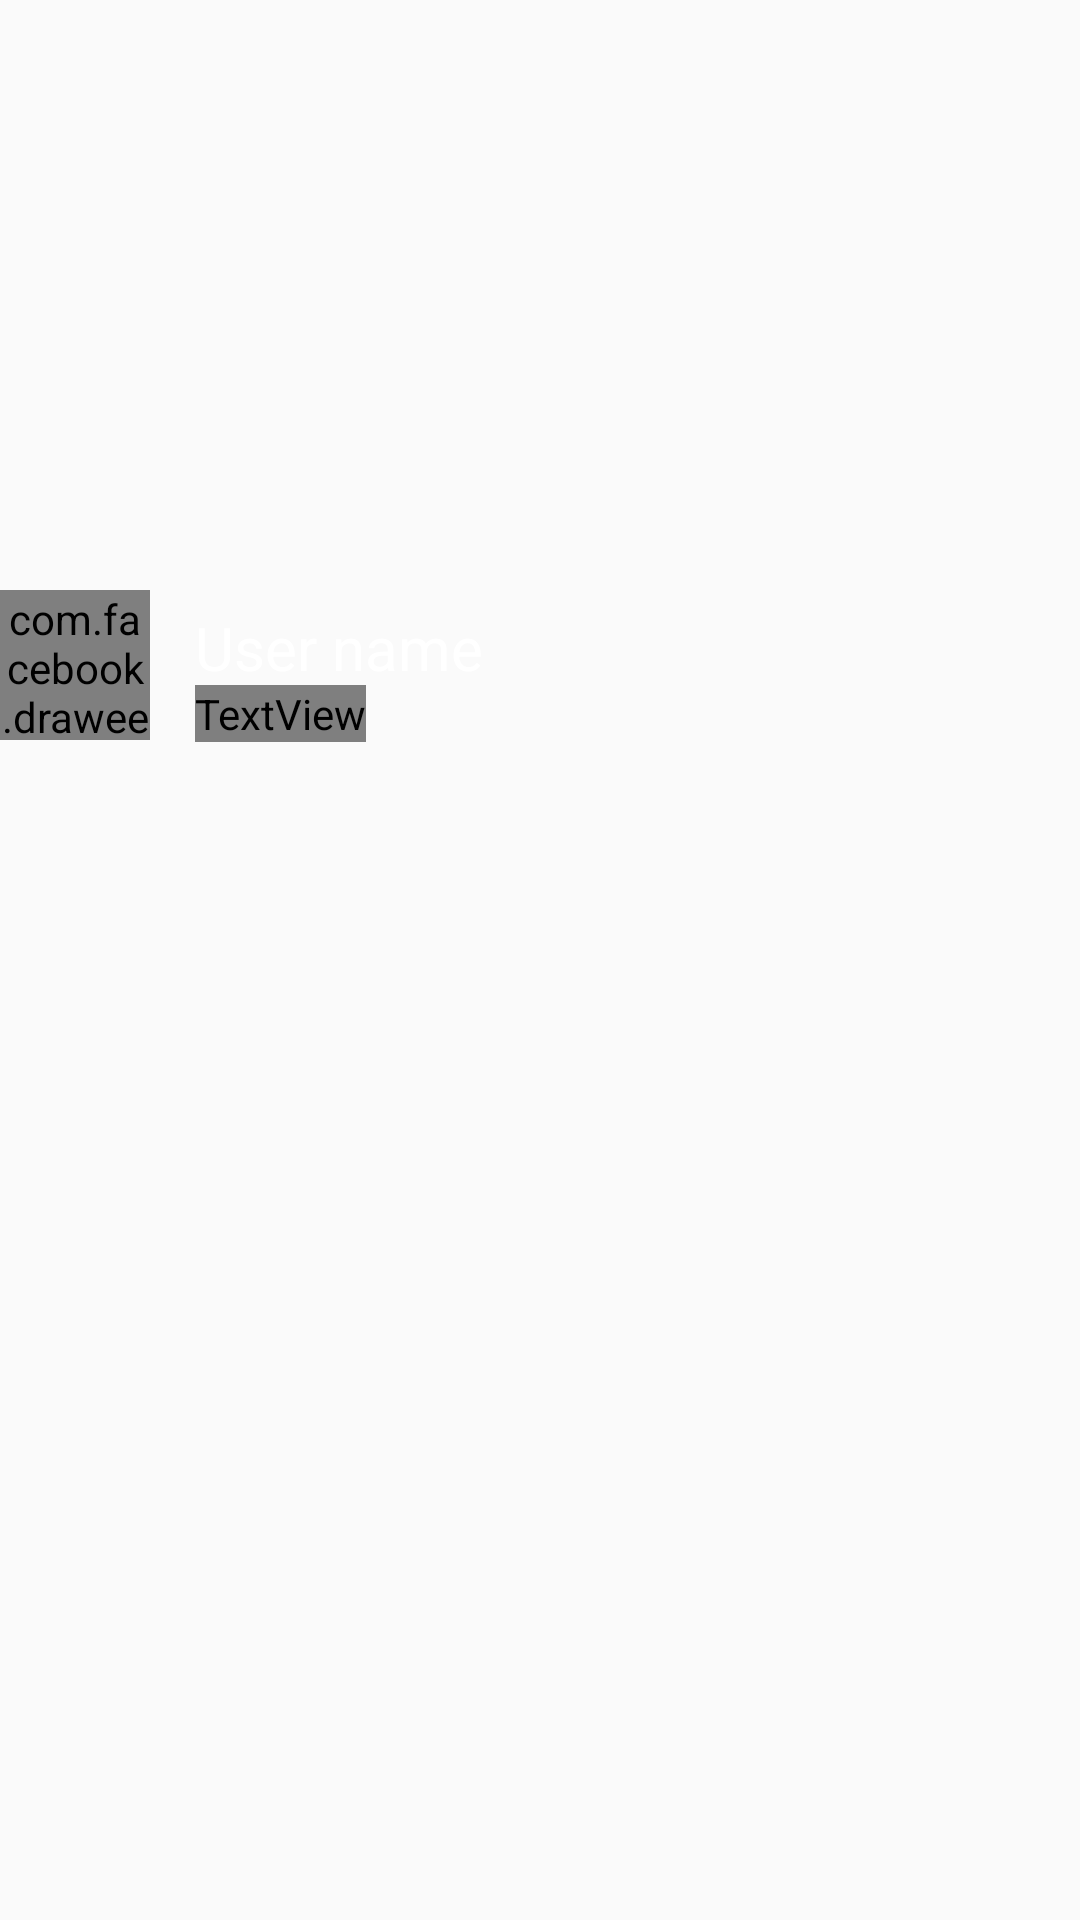

Android layout source for this screen:
<!-- AndroidManifest.xml: application theme Theme.DWIT -->
<!-- res/layout/rv_user_detail.xml -->
<?xml version="1.0" encoding="utf-8"?>
<androidx.constraintlayout.widget.ConstraintLayout xmlns:android="http://schemas.android.com/apk/res/android"
    xmlns:app="http://schemas.android.com/apk/res-auto"
    android:layout_width="match_parent"
    android:layout_height="wrap_content">

    <com.facebook.drawee.view.SimpleDraweeView
        android:id="@+id/iv_user_profile"
        android:layout_width="50dp"
        android:layout_height="0dp"
        android:layout_marginTop="10dp"
        android:layout_marginBottom="10dp"
        app:layout_constraintBottom_toTopOf="@id/bottom"
        app:layout_constraintDimensionRatio="1:1"
        app:layout_constraintStart_toStartOf="parent"
        app:layout_constraintTop_toTopOf="parent"
        app:roundedCornerRadius="70dp" />

    <TextView
        android:id="@+id/tv_username"
        android:layout_width="wrap_content"
        android:layout_height="wrap_content"
        android:layout_marginStart="15dp"
        android:text="@string/user_name"
        android:textColor="@color/white"
        android:textSize="20sp"
        app:layout_constraintBottom_toBottomOf="@id/iv_user_profile"
        app:layout_constraintStart_toEndOf="@id/iv_user_profile"
        app:layout_constraintTop_toTopOf="@id/iv_user_profile"
        app:layout_constraintVertical_bias="0.25" />

    <TextView
        android:id="@+id/tv_latest_txt"
        android:layout_width="wrap_content"
        android:layout_height="wrap_content"
        android:layout_marginStart="15dp"
        android:text="@string/user_name"
        android:textColor="@color/quantum_grey"
        android:textSize="15sp"
        app:layout_constraintBottom_toBottomOf="@id/iv_user_profile"
        app:layout_constraintStart_toEndOf="@id/iv_user_profile"
        app:layout_constraintTop_toBottomOf="@id/tv_username" />

    <ImageButton
        android:id="@+id/ib_touch_field"
        android:layout_width="0dp"
        android:layout_height="0dp"
        android:background="@android:color/transparent"
        app:layout_constraintBottom_toBottomOf="@id/iv_user_profile"
        app:layout_constraintEnd_toEndOf="parent"
        app:layout_constraintStart_toStartOf="parent"
        app:layout_constraintTop_toTopOf="parent" />

    <View
        android:id="@+id/bottom"
        android:layout_width="0dp"
        android:layout_height="1px"
        android:background="@color/quantum_grey"
        app:layout_constraintBottom_toBottomOf="parent"
        app:layout_constraintEnd_toEndOf="parent"
        android:layout_marginHorizontal="20dp"
        app:layout_constraintStart_toStartOf="parent"
        app:layout_constraintTop_toBottomOf="@id/ib_touch_field" />

</androidx.constraintlayout.widget.ConstraintLayout>
<!-- resources referenced by this layout -->
<resources>
  <color name="white">#ffffff</color>
  <string name="user_name">User name</string>
  <style name="Theme.DWIT" parent="Theme.AppCompat.Light.NoActionBar">
          
          <item name="android:forceDarkAllowed">false</item>
          <item name="colorPrimary">#448AC2</item>
          <item name="colorPrimaryVariant">@color/greenishBlue</item>
          <item name="colorOnPrimary">@color/white</item>
          
          <item name="colorSecondary">@color/teal_200</item>
          <item name="colorSecondaryVariant">@color/teal_700</item>
          <item name="colorOnSecondary">@color/black</item>
          
          <item name="android:statusBarColor" tools:targetApi="l">?attr/colorPrimaryVariant</item>
          
      </style>
  <color name="greenishBlue">#339E66</color>
  <color name="teal_200">#FF03DAC5</color>
  <color name="teal_700">#FF018786</color>
  <color name="black">#1A1A1A</color>
</resources>
